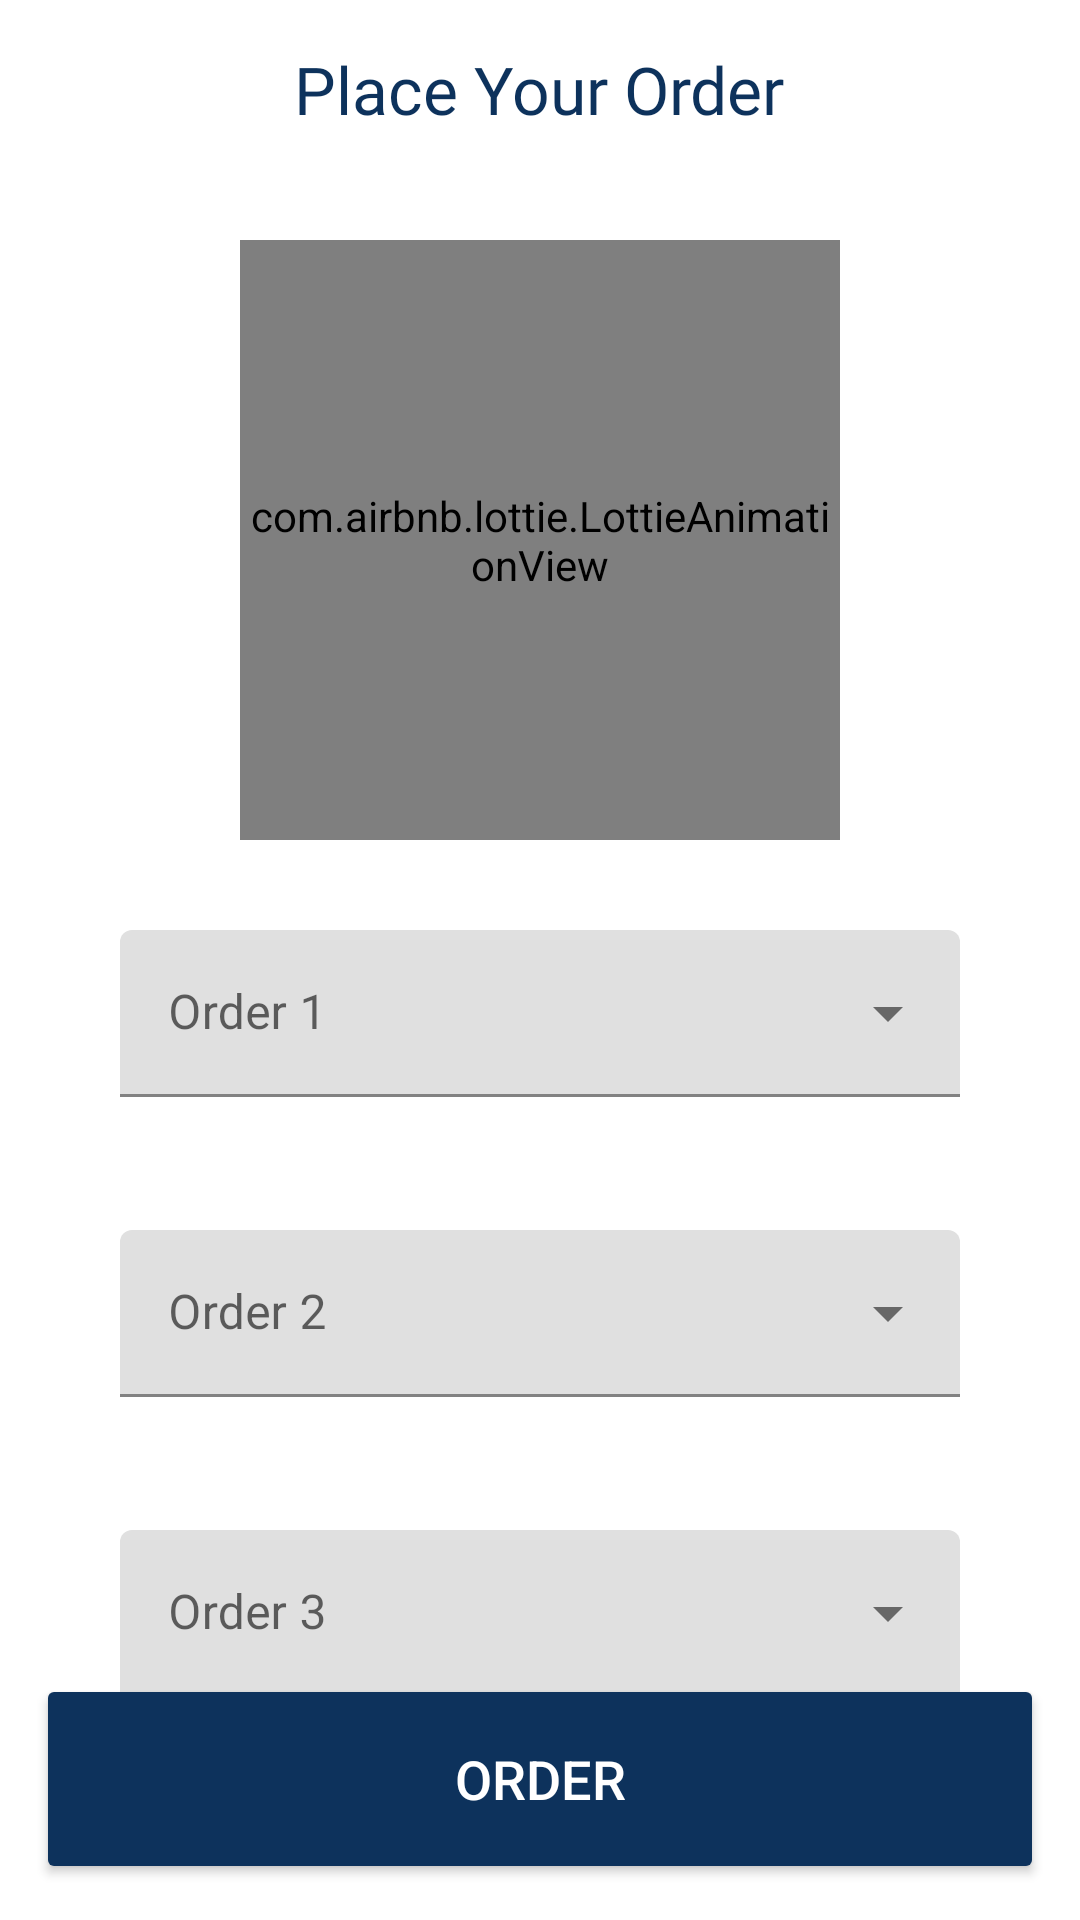

The Android layout XML behind this screen, and the referenced resources:
<!-- AndroidManifest.xml: application theme AppTheme -->
<!-- res/layout/activity_orderfood.xml -->
<?xml version="1.0" encoding="utf-8"?>
<RelativeLayout xmlns:android="http://schemas.android.com/apk/res/android"
    xmlns:app="http://schemas.android.com/apk/res-auto"
    xmlns:tools="http://schemas.android.com/tools"
    android:layout_width="match_parent"
    android:layout_height="match_parent"
    tools:context=".Orderfood">
    <ImageView
        android:layout_margin="15dp"
        android:layout_width="35dp"
        android:id="@+id/backbutton1"
        android:src="@drawable/back"
        android:layout_height="30dp"/>
<TextView
    android:layout_width="wrap_content"
    android:textColor="@color/colorPrimary"
    android:textSize="22sp"
    android:fontFamily="@font/alfa_slab_one"
    android:layout_centerHorizontal="true"
    android:layout_marginTop="15dp"
    android:text="Place Your Order"
    android:layout_height="wrap_content"/>
    <com.airbnb.lottie.LottieAnimationView
        android:id="@+id/animation"
        android:layout_width="200dp"
        android:layout_height="200dp"
        app:lottie_rawRes="@raw/orderfood"
       android:layout_marginTop="80dp"
        android:layout_centerHorizontal="true"
        android:visibility="visible"
        app:lottie_autoPlay="true"
        app:lottie_loop="true"/>
    <com.google.android.material.textfield.TextInputLayout
        style="@style/Widget.MaterialComponents.TextInputLayout.FilledBox.ExposedDropdownMenu"
        android:layout_width="280dp"

        android:layout_centerHorizontal="true"
        android:layout_marginTop="310dp"
        android:layout_height="wrap_content"
        android:hint="Order 1">

        <AutoCompleteTextView

            android:id="@+id/order1"
            android:layout_width="match_parent"
            android:layout_height="wrap_content" />

    </com.google.android.material.textfield.TextInputLayout>
    <com.google.android.material.textfield.TextInputLayout
        style="@style/Widget.MaterialComponents.TextInputLayout.FilledBox.ExposedDropdownMenu"
        android:layout_width="280dp"

        android:layout_centerHorizontal="true"
        android:layout_marginTop="410dp"
        android:layout_height="wrap_content"
        android:hint="Order 2">

        <AutoCompleteTextView

            android:id="@+id/order2"
            android:layout_width="match_parent"
            android:layout_height="wrap_content" />

    </com.google.android.material.textfield.TextInputLayout>

    <com.google.android.material.textfield.TextInputLayout
        style="@style/Widget.MaterialComponents.TextInputLayout.FilledBox.ExposedDropdownMenu"
        android:layout_width="280dp"

        android:layout_centerHorizontal="true"
        android:layout_marginTop="510dp"
        android:layout_height="wrap_content"
        android:hint="Order 3">

        <AutoCompleteTextView

            android:id="@+id/order3"
            android:layout_width="match_parent"
            android:layout_height="wrap_content" />

    </com.google.android.material.textfield.TextInputLayout>


    <Button
        android:id="@+id/orderfood"
        android:layout_width="match_parent"
        android:layout_height="70dp"
        android:textSize="18sp"
        android:layout_margin="12dp"
        android:layout_alignParentBottom="true"
        android:layout_gravity="center_horizontal"
        android:layout_marginBottom="4dp"
        android:backgroundTint="@color/colorPrimary"

        android:text="order"
        android:textColor="@android:color/white"
        android:theme="@style/Theme.MaterialComponents" />


</RelativeLayout>
<!-- resources referenced by this layout -->
<resources>
  <color name="colorPrimary">#0d325c</color>
  <style name="AppTheme" parent="@style/Theme.MaterialComponents.Light.NoActionBar">
          
          <item name="colorPrimary">@color/colorPrimary</item>
          <item name="colorPrimaryDark">@color/colorPrimaryDark</item>
          <item name="colorAccent">@color/colorAccent</item>
      </style>
  <color name="colorPrimaryDark">#ffffff</color>
  <color name="colorAccent">@color/colorPrimary</color>
</resources>
